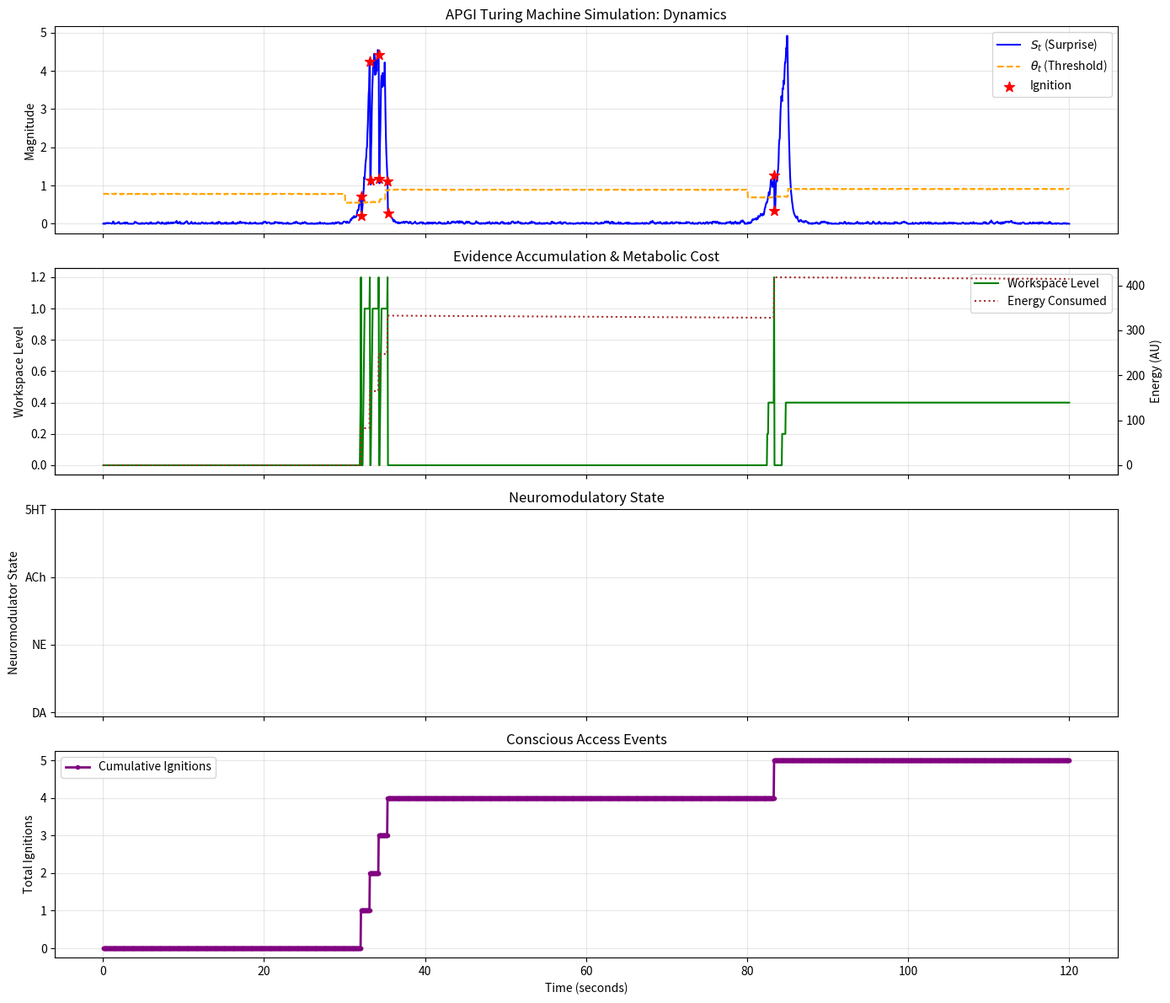
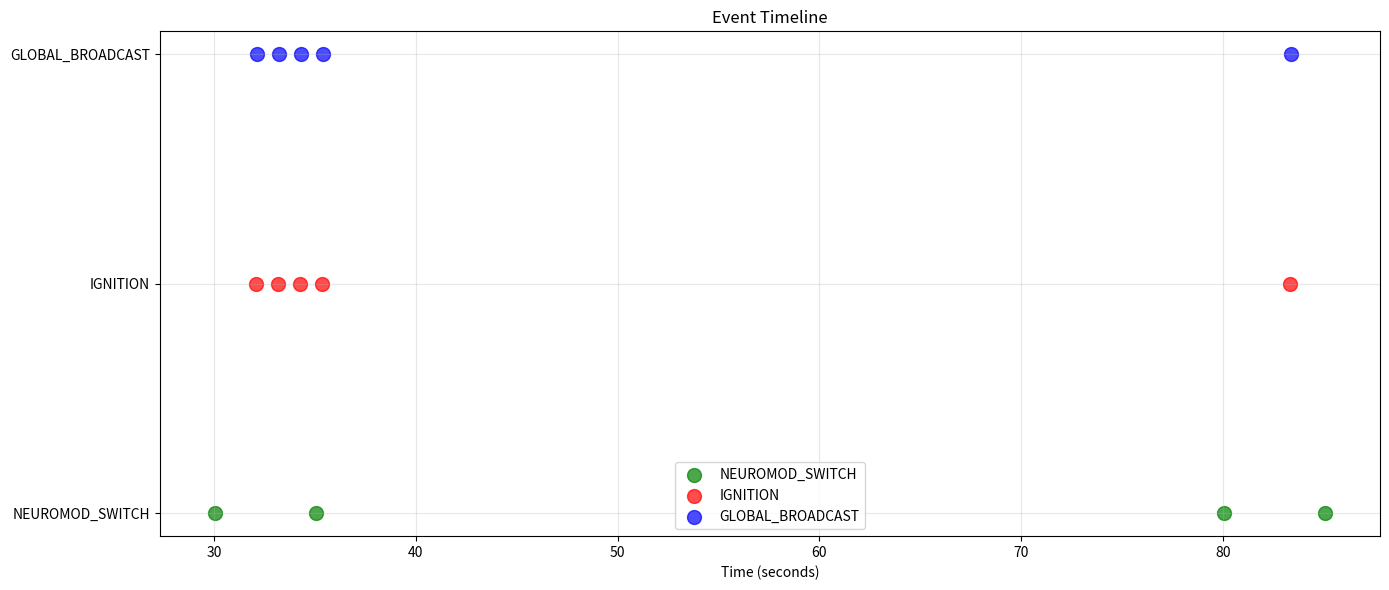
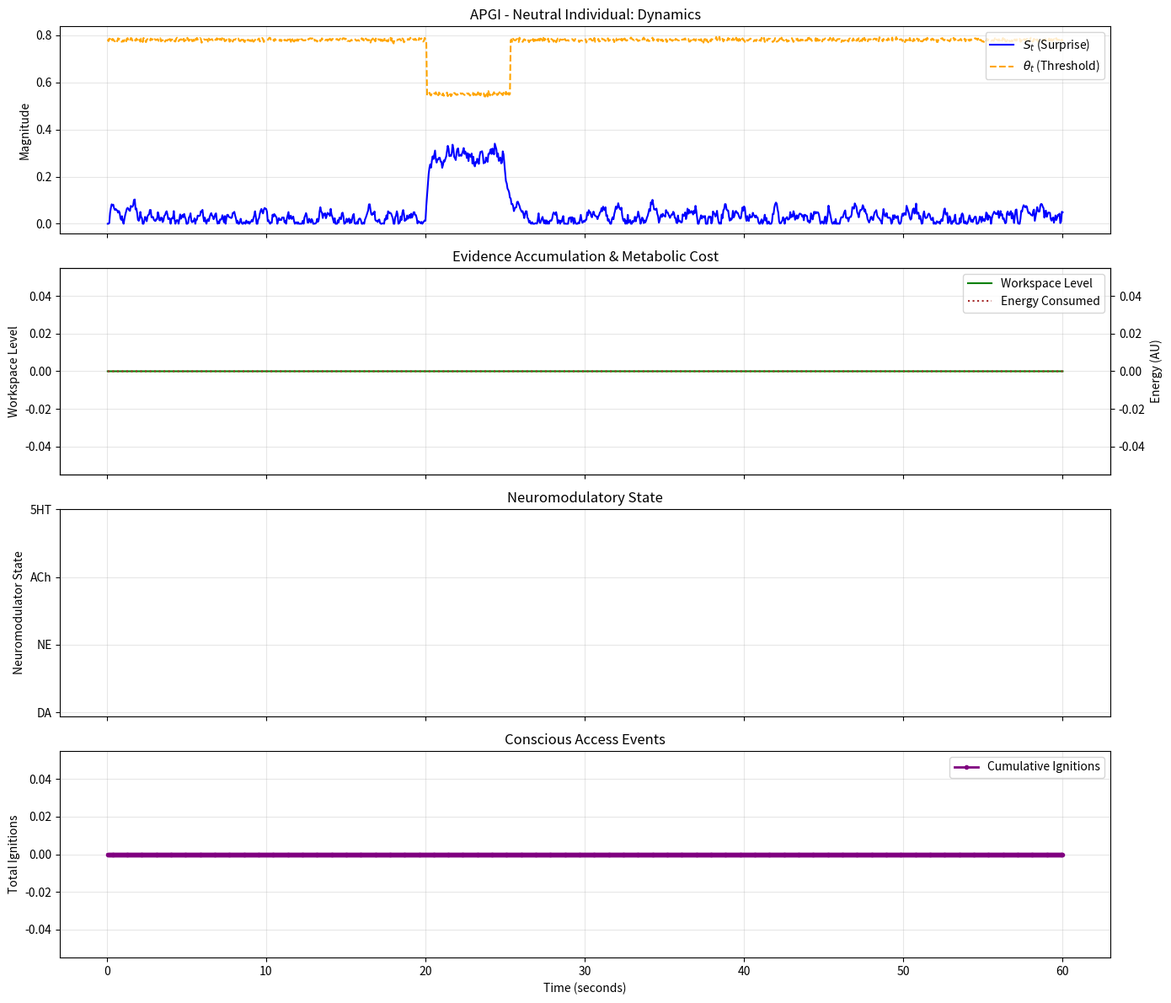
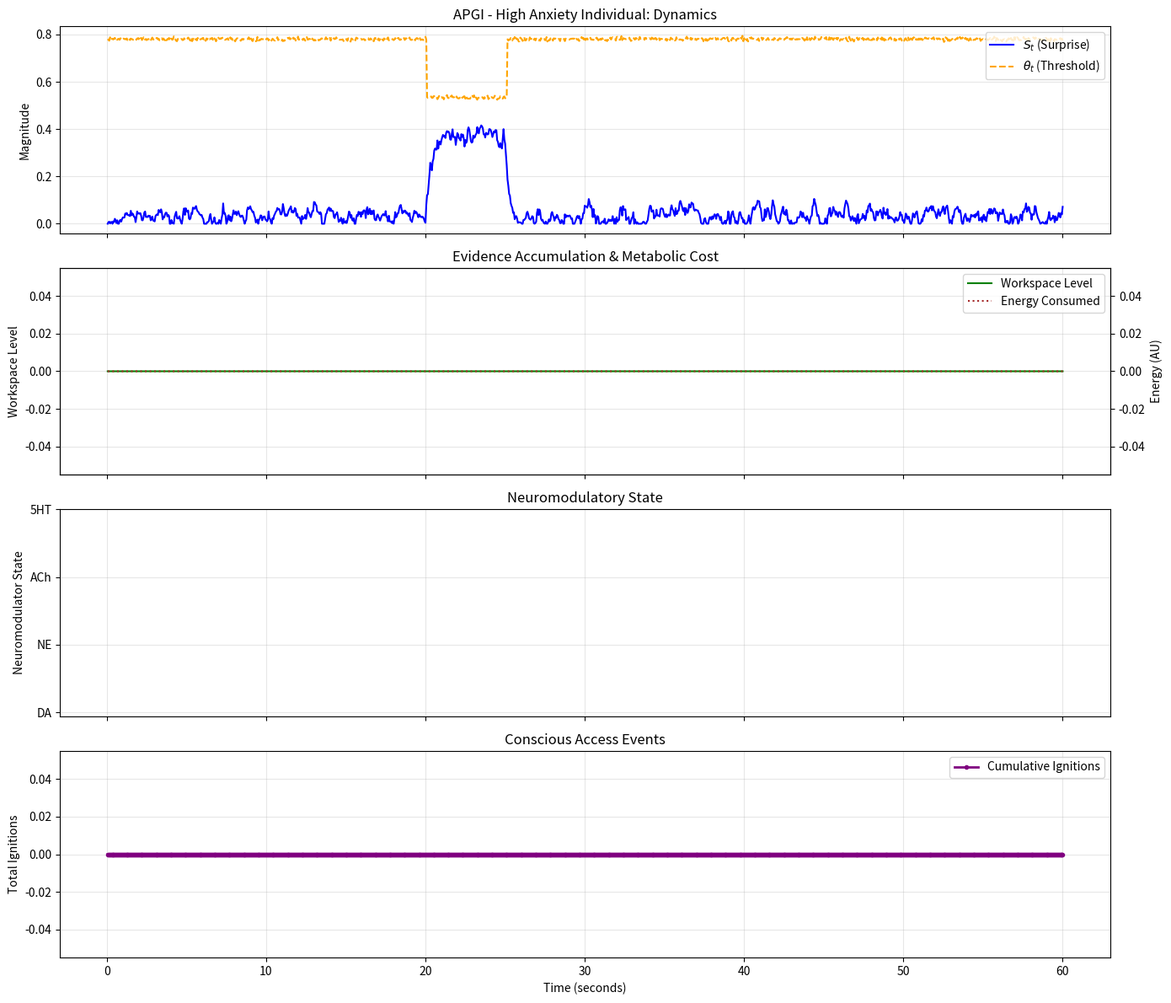

These charts were generated, in order, by the following Python code:
"""
=============================================================================
APGI TURING MACHINE - Complete Implementation
=============================================================================

Implements Allostatic Precision-Gated Ignition as a discrete-state chemical 
computation system with continuous dynamics.

Core equation: S_t = Π_e·|ε_e| + β·Π_i·|ε_i| → Ignition if S_t > θ_t
with θ_t dynamically regulated by neuromodulators and metabolic cost

Integrates:
- Tape-based Turing Machine architecture
- APGI precision-weighted multimodal integration
- Continuous surprise dynamics (SDE)
- Neuromodulatory state transitions
- Metabolic cost regulation
- Global workspace broadcast theory

Author: Based on APGI computational psychiatry framework
Date: December 2024
=============================================================================
"""

import numpy as np
from typing import Dict, List, Tuple, Optional, Any
from dataclasses import dataclass, field
from enum import Enum, auto
import matplotlib.pyplot as plt
from collections import deque
import warnings


# =============================================================================
# ENUMERATIONS - Discrete State Space
# =============================================================================

class PowerState(Enum):
    """System power state"""
    POWERED = 'P'
    DEPOWERED = 'X'


class IgnitionState(Enum):
    """Core computational state"""
    SUBTHRESHOLD = 'SUBTHRESHOLD'
    IGNITED = 'IGNITED'
    INACTIVE = 'INACTIVE'
    REFRACTORY = 'REFRACTORY'


class WorkspaceLevel(Enum):
    """Evidence accumulation levels (0-100% of threshold)"""
    W0 = 0.0  # Empty
    W1 = 0.2  # 20%
    W2 = 0.4  # 40%
    W3 = 0.6  # 60%
    W4 = 0.8  # 80%
    W5 = 1.0  # 100% - ready for ignition
    IGNITING = 1.2  # Actively igniting


class MetabolicState(Enum):
    """Energy availability"""
    METAB0 = 'LOW'      # Sufficient energy
    METAB1 = 'MEDIUM'   # Moderate depletion
    METAB2 = 'CRITICAL' # Emergency state


class SurpriseLevel(Enum):
    """Discrete surprise magnitude"""
    LOW = 'LOW'
    MEDIUM = 'MEDIUM'
    HIGH = 'HIGH'


class PrecisionState(Enum):
    """Signal reliability state"""
    HIGH = 'HIGH'
    MEDIUM = 'MEDIUM'
    LOW = 'LOW'


class Neuromodulator(Enum):
    """Neuromodulatory systems"""
    DA = 'DOPAMINE'      # Reward, motivation
    NE = 'NOREPINEPHRINE' # Threat, arousal
    AC = 'ACETYLCHOLINE'  # Attention, learning
    SEROTONIN = '5HT'     # Homeostasis, mood


class SignalModality(Enum):
    """Sensory modality types"""
    # Exteroceptive
    VISUAL = 'VISUAL'
    AUDITORY = 'AUDITORY'
    TACTILE = 'TACTILE'
    # Interoceptive
    HEARTBEAT = 'HEARTBEAT'
    RESPIRATION = 'RESPIRATION'
    PAIN = 'PAIN'
    HUNGER = 'HUNGER'
    # Internal
    NONE = 'NONE'


class TaskContext(Enum):
    """Task-related context states"""
    THREAT = 'THREAT'
    REWARD = 'REWARD'
    ATTENTION = 'ATTENTION'
    REST = 'REST'
    SOCIAL = 'SOCIAL'


class ReportabilityState(Enum):
    """Conscious access state"""
    REPORTABLE = 'REPORTABLE'
    WORKSPACE_BROADCAST = 'WORKSPACE_BROADCAST'
    CONSCIOUS_REPORT = 'CONSCIOUS_REPORT'
    REFRACTORY = 'REFRACTORY'


# =============================================================================
# DATA STRUCTURES
# =============================================================================

@dataclass
class APGIParameters:
    """APGI computational parameters"""
    # Precision weights
    Pi_e: float = 0.92        # Exteroceptive precision
    Pi_i: float = 0.85        # Interoceptive precision
    beta: float = 1.2         # Somatic bias
    
    # Threshold dynamics
    theta_base: float = 0.75  # Baseline threshold
    theta_adapt: float = 0.2  # Adaptation rate
    theta_current: float = 0.75  # Current dynamic threshold
    
    # Neuromodulatory gains (effect on threshold)
    kappa_DA: float = -0.1    # Dopamine lowers threshold
    kappa_NE: float = -0.15   # NE lowers more (vigilance)
    kappa_AC: float = -0.12   # ACh lowers (attention)
    kappa_5HT: float = 0.08   # Serotonin raises (homeostasis)
    
    # Metabolic parameters
    metabolic_suppression: float = 0.15  # Energy cost factor
    metabolic_recovery_rate: float = 0.1  # Recovery speed
    
    # Continuous dynamics parameters
    tau_S: float = 0.5        # Surprise timescale (s)
    tau_theta: float = 30.0   # Threshold timescale (s)
    alpha_sigmoid: float = 10.0  # Ignition sigmoid sharpness
    rho_reset: float = 0.7    # Post-ignition reset fraction
    
    # Noise strengths
    sigma_S: float = 0.05     # Surprise noise
    sigma_theta: float = 0.02 # Threshold noise
    
    # Individual differences (new)
    anxiety_level: float = 0.5      # [0,1] affects beta and kappa_NE
    alexithymia_level: float = 0.5  # [0,1] affects beta


@dataclass
class TapeState:
    """Complete Turing Machine tape state"""
    power: PowerState = PowerState.POWERED
    ignition: IgnitionState = IgnitionState.SUBTHRESHOLD
    workspace: WorkspaceLevel = WorkspaceLevel.W0
    metabolic: MetabolicState = MetabolicState.METAB0
    surprise: SurpriseLevel = SurpriseLevel.LOW
    precision: PrecisionState = PrecisionState.MEDIUM
    neuromod: Neuromodulator = Neuromodulator.SEROTONIN
    signal: SignalModality = SignalModality.NONE
    context: TaskContext = TaskContext.REST
    reportability: ReportabilityState = ReportabilityState.REPORTABLE
    
    # Continuous state variables (from dynamical system)
    S_continuous: float = 0.0     # Accumulated surprise (continuous)
    theta_continuous: float = 0.75  # Dynamic threshold (continuous)
    
    # Learning and history
    somatic_marker: float = 0.0   # Learned valence
    prediction_accuracy: str = 'NEUTRAL'  # NOVEL, ACCURATE, INACCURATE
    
    # Energy tracking
    energy_consumed: float = 0.0
    total_ignitions: int = 0
    
    # Timing
    time: float = 0.0
    last_ignition_time: float = -np.inf


@dataclass
class APGIEvent:
    """Record of significant events"""
    time: float
    event_type: str  # 'IGNITION', 'THRESHOLD_CROSS', 'NEUROMOD_SWITCH', etc.
    state_snapshot: Dict[str, Any]
    energy_cost: float = 0.0


# =============================================================================
# CORE TURING MACHINE CLASS
# =============================================================================

class APGITuringMachine:
    """
    Complete APGI Turing Machine implementation
    
    Combines discrete state transitions with continuous dynamics
    """
    
    def __init__(self, params: Optional[APGIParameters] = None):
        """Initialize with parameters"""
        self.params = params if params is not None else APGIParameters()
        self.state = TapeState()
        self.history: List[TapeState] = []
        self.events: List[APGIEvent] = []
        
        # Initialize individual-difference parameters
        self._update_individual_parameters()
        
        # Running statistics for precision estimation
        self.extero_buffer = deque(maxlen=2500)  # ~10s at 250Hz
        self.intero_buffer = deque(maxlen=2500)
        
    def _update_individual_parameters(self):
        """Update parameters based on individual differences"""
        # Anxiety increases somatic bias and NE sensitivity
        anxiety_factor = (self.params.anxiety_level - 0.5) * 0.4
        self.params.beta += anxiety_factor
        self.params.kappa_NE -= anxiety_factor * 0.1
        
        # Alexithymia decreases somatic bias
        alexi_factor = (self.params.alexithymia_level - 0.5) * 0.4
        self.params.beta -= alexi_factor
        
        # Enforce bounds
        self.params.beta = np.clip(self.params.beta, 0.3, 2.0)
        self.params.kappa_NE = np.clip(self.params.kappa_NE, -0.3, 0.0)
    
    # =========================================================================
    # CLASSIFICATION HELPERS
    # =========================================================================
    
    @staticmethod
    def is_interoceptive(signal: SignalModality) -> bool:
        """Check if signal is interoceptive"""
        return signal in [SignalModality.HEARTBEAT, SignalModality.RESPIRATION, 
                         SignalModality.PAIN, SignalModality.HUNGER]
    
    @staticmethod
    def is_exteroceptive(signal: SignalModality) -> bool:
        """Check if signal is exteroceptive"""
        return signal in [SignalModality.VISUAL, SignalModality.AUDITORY, 
                         SignalModality.TACTILE]
    
    # =========================================================================
    # DYNAMIC THRESHOLD COMPUTATION
    # =========================================================================
    
    def compute_dynamic_threshold(self) -> float:
        """
        Compute current threshold based on neuromodulators and metabolism
        
        θ_t = θ_base + Σ(κ_i · [neuromod_i]) + metabolic_effect
        """
        # Neuromodulatory contribution
        neuromod_effect = {
            Neuromodulator.DA: self.params.kappa_DA,
            Neuromodulator.NE: self.params.kappa_NE,
            Neuromodulator.AC: self.params.kappa_AC,
            Neuromodulator.SEROTONIN: self.params.kappa_5HT
        }.get(self.state.neuromod, 0.0)
        
        # Metabolic contribution (emergency threshold raise)
        metabolic_effect = {
            MetabolicState.METAB0: -0.05,  # Slight lowering when energy high
            MetabolicState.METAB1: 0.0,     # Neutral
            MetabolicState.METAB2: 0.15     # Emergency raise
        }.get(self.state.metabolic, 0.0)
        
        threshold = self.params.theta_base + neuromod_effect + metabolic_effect
        return np.clip(threshold, 0.1, 0.95)
    
    # =========================================================================
    # PRECISION-WEIGHTED PREDICTION ERROR
    # =========================================================================
    
    def compute_weighted_prediction_error(self, 
                                         signal: SignalModality,
                                         raw_error: float) -> float:
        """
        Compute precision-weighted prediction error
        
        PE_weighted = Π · |ε| · β^(is_intero)
        """
        if self.is_interoceptive(signal):
            # Interoceptive: apply somatic bias
            precision = self.params.Pi_i
            weighted_pe = precision * np.abs(raw_error) * self.params.beta
        elif self.is_exteroceptive(signal):
            # Exteroceptive: standard weighting
            precision = self.params.Pi_e
            weighted_pe = precision * np.abs(raw_error)
        else:
            weighted_pe = np.abs(raw_error)
        
        return weighted_pe
    
    def estimate_precision_from_buffer(self, is_intero: bool) -> float:
        """
        Estimate precision as inverse variance of recent errors
        
        Π = 1 / (σ² + ε)
        """
        buffer = self.intero_buffer if is_intero else self.extero_buffer
        
        if len(buffer) < 10:
            return self.params.Pi_i if is_intero else self.params.Pi_e
        
        variance = np.var(list(buffer)) + 1e-8
        precision = 1.0 / variance
        
        # Clip to physiological bounds
        return np.clip(precision, 0.1, 10.0)
    
    # =========================================================================
    # DISCRETE STATE TRANSITIONS
    # =========================================================================
    
    def transition_surprise_accumulation(self, 
                                        signal: SignalModality,
                                        raw_prediction_error: float,
                                        dt: float = 0.05) -> None:
        """
        SUBTHRESHOLD → Accumulate surprise → Check for ignition
        
        Core APGI computation happens here
        """
        if self.state.ignition != IgnitionState.SUBTHRESHOLD:
            return
        
        # 1. Compute precision-weighted prediction error
        weighted_pe = self.compute_weighted_prediction_error(signal, raw_prediction_error)
        
        # 2. Update running buffers for precision estimation
        if self.is_interoceptive(signal):
            self.intero_buffer.append(raw_prediction_error)
        elif self.is_exteroceptive(signal):
            self.extero_buffer.append(raw_prediction_error)
        
        # 3. Update continuous surprise via Euler integration
        # dS = (-S/τ_S + weighted_PE) dt + σ_S dW
        noise = np.random.normal(0, 1) * np.sqrt(dt) * self.params.sigma_S
        dS = ((-self.state.S_continuous / self.params.tau_S) + weighted_pe) * dt + noise
        self.state.S_continuous = max(0, self.state.S_continuous + dS)
        
        # 4. Convert continuous surprise to discrete level
        if self.state.S_continuous > 0.6:
            self.state.surprise = SurpriseLevel.HIGH
        elif self.state.S_continuous > 0.3:
            self.state.surprise = SurpriseLevel.MEDIUM
        else:
            self.state.surprise = SurpriseLevel.LOW
        
        # 5. Update workspace accumulation (probabilistic)
        if self.state.surprise == SurpriseLevel.HIGH:
            if np.random.random() < self.params.Pi_e:  # Reliability-gated
                self._advance_workspace()
        
        # 6. Check for ignition threshold crossing
        current_threshold = self.compute_dynamic_threshold()
        self.state.theta_continuous = current_threshold
        
        workspace_level = self.state.workspace.value
        
        if (self.state.S_continuous >= current_threshold and
            workspace_level >= 0.6 and  # Sufficient evidence
            self.state.surprise == SurpriseLevel.HIGH and
            self.state.reportability == ReportabilityState.REPORTABLE):
            
            # IGNITION TRIGGER
            self._trigger_ignition(dt)
    
    def _advance_workspace(self) -> None:
        """Advance workspace evidence level"""
        level_sequence = [
            WorkspaceLevel.W0, WorkspaceLevel.W1, WorkspaceLevel.W2,
            WorkspaceLevel.W3, WorkspaceLevel.W4, WorkspaceLevel.W5
        ]
        
        try:
            current_idx = level_sequence.index(self.state.workspace)
            if current_idx < len(level_sequence) - 1:
                self.state.workspace = level_sequence[current_idx + 1]
        except ValueError:
            pass  # Already at max or in special state
    
    def _trigger_ignition(self, dt: float) -> None:
        """
        Execute ignition transition
        
        SUBTHRESHOLD → IGNITED
        - Update metabolic cost
        - Set workspace to broadcasting
        - Record event
        - Apply post-ignition reset
        """
        # State transition
        self.state.ignition = IgnitionState.IGNITED
        self.state.workspace = WorkspaceLevel.IGNITING
        self.state.reportability = ReportabilityState.WORKSPACE_BROADCAST
        
        # Metabolic cost
        energy_cost = self._compute_ignition_energy_cost()
        self.state.energy_consumed += energy_cost
        self._update_metabolic_state()
        
        # Adaptive threshold increase (hebbian learning of ignition cost)
        metabolic_factor = {
            MetabolicState.METAB2: -0.1,  # Lower threshold when depleted (desperation)
            MetabolicState.METAB1: 0.1,   # Raise when moderate
            MetabolicState.METAB0: 0.05   # Slight raise when abundant
        }.get(self.state.metabolic, 0.0)
        
        self.params.theta_base = np.clip(
            self.params.theta_base + self.params.theta_adapt * metabolic_factor,
            0.4, 0.95
        )
        
        # Record event
        self.state.total_ignitions += 1
        self.state.last_ignition_time = self.state.time
        
        event = APGIEvent(
            time=self.state.time,
            event_type='IGNITION',
            state_snapshot={
                'S': self.state.S_continuous,
                'theta': self.state.theta_continuous,
                'workspace': self.state.workspace.name,
                'neuromod': self.state.neuromod.name,
                'surprise': self.state.surprise.name
            },
            energy_cost=energy_cost
        )
        self.events.append(event)
    
    def _compute_ignition_energy_cost(self) -> float:
        """
        Compute energy cost of ignition event
        
        Cost scales with:
        - Workspace broadcasting extent
        - Current metabolic state
        - Neuromodulatory drive
        """
        base_cost = 75.0
        
        # Metabolic state multiplier
        metabolic_mult = {
            MetabolicState.METAB0: 1.0,
            MetabolicState.METAB1: 1.2,
            MetabolicState.METAB2: 1.5
        }.get(self.state.metabolic, 1.0)
        
        # Neuromodulator efficiency
        neuromod_mult = {
            Neuromodulator.DA: 0.9,      # Dopamine improves efficiency
            Neuromodulator.NE: 1.1,      # NE increases cost (stress)
            Neuromodulator.AC: 1.0,      # ACh neutral
            Neuromodulator.SEROTONIN: 0.95  # 5HT slightly efficient
        }.get(self.state.neuromod, 1.0)
        
        return base_cost * metabolic_mult * neuromod_mult
    
    def _update_metabolic_state(self) -> None:
        """Update metabolic state based on energy consumption"""
        if self.state.energy_consumed > 500:
            self.state.metabolic = MetabolicState.METAB2
        elif self.state.energy_consumed > 200:
            self.state.metabolic = MetabolicState.METAB1
        else:
            self.state.metabolic = MetabolicState.METAB0
    
    def transition_global_broadcast(self, dt: float) -> None:
        """
        IGNITED → Global workspace broadcast → Report
        
        Implements conscious access via global neuronal workspace
        """
        if self.state.ignition != IgnitionState.IGNITED:
            return
        
        if self.state.workspace == WorkspaceLevel.IGNITING:
            # Broadcast in progress
            self.state.reportability = ReportabilityState.CONSCIOUS_REPORT
            
            # Learn somatic marker based on outcome
            self.state.somatic_marker = self._compute_somatic_marker()
            
            # Reset workspace after broadcast
            self.state.workspace = WorkspaceLevel.W0
            
            # Apply post-ignition reset to surprise
            self.state.S_continuous *= (1.0 - self.params.rho_reset)
            
            event = APGIEvent(
                time=self.state.time,
                event_type='GLOBAL_BROADCAST',
                state_snapshot={'somatic_marker': self.state.somatic_marker},
                energy_cost=25.0  # Broadcasting cost
            )
            self.events.append(event)
            
        else:
            # Decay back to subthreshold
            self.state.ignition = IgnitionState.SUBTHRESHOLD
            self.state.reportability = ReportabilityState.REFRACTORY
            
            # Metabolic recovery begins
            if self.state.metabolic == MetabolicState.METAB2:
                self.state.metabolic = MetabolicState.METAB1
    
    def _compute_somatic_marker(self) -> float:
        """
        Learn somatic marker value based on outcome
        
        Implements Damasio's somatic marker hypothesis
        """
        # Outcome valence (simplified - would come from reward/punishment in real system)
        valence_probs = [(0.6, 1.0), (0.3, 0.0), (0.1, -1.0)]  # Positive, Neutral, Negative
        valence = np.random.choice([v for _, v in valence_probs],
                                  p=[p for p, _ in valence_probs])
        
        # Update with learning rate
        learning_rate = 0.3
        new_marker = (1 - learning_rate) * self.state.somatic_marker + learning_rate * valence
        
        return np.clip(new_marker, -2.0, 2.0)
    
    # =========================================================================
    # PRECISION DYNAMICS
    # =========================================================================
    
    def transition_precision_modulation(self, dt: float) -> None:
        """
        Update precision state based on prediction accuracy
        
        High prediction errors → Increase precision (signal is informative)
        High accuracy → Decrease precision (signal is redundant)
        """
        if self.state.prediction_accuracy == 'NOVEL':
            # Novel stimuli increase precision
            if np.random.random() < 0.8:
                self.state.precision = PrecisionState.HIGH
                # Update continuous precision
                if self.is_interoceptive(self.state.signal):
                    self.params.Pi_i = min(10.0, self.params.Pi_i * 1.1)
                else:
                    self.params.Pi_e = min(10.0, self.params.Pi_e * 1.1)
        
        elif self.state.prediction_accuracy == 'ACCURATE':
            # Accurate predictions reduce precision (precision decay)
            self.state.precision = PrecisionState.LOW
            if self.is_interoceptive(self.state.signal):
                self.params.Pi_i = max(0.1, self.params.Pi_i * 0.95)
            else:
                self.params.Pi_e = max(0.1, self.params.Pi_e * 0.95)
        
        elif self.state.prediction_accuracy == 'INACCURATE':
            # Inaccurate predictions increase precision
            self.state.precision = PrecisionState.MEDIUM
            if self.is_interoceptive(self.state.signal):
                self.params.Pi_i = min(10.0, self.params.Pi_i * 1.05)
            else:
                self.params.Pi_e = min(10.0, self.params.Pi_e * 1.05)
    
    # =========================================================================
    # NEUROMODULATORY TRANSITIONS
    # =========================================================================
    
    def transition_neuromodulator(self, dt: float) -> None:
        """
        Context-dependent neuromodulator transitions
        
        Maps task contexts to appropriate neuromodulatory states
        """
        context = self.state.context
        current_neuromod = self.state.neuromod
        
        # Initialize with current neuromodulator
        new_neuromod = current_neuromod
        
        # Transition probabilities based on context
        if context == TaskContext.THREAT:
            if np.random.random() < 0.85:
                new_neuromod = Neuromodulator.NE
        
        elif context == TaskContext.REWARD:
            if np.random.random() < 0.7:
                new_neuromod = Neuromodulator.DA
        
        elif context == TaskContext.ATTENTION:
            if np.random.random() < 0.6:
                new_neuromod = Neuromodulator.AC
        
        elif context == TaskContext.REST:
            if np.random.random() < 0.5:
                new_neuromod = Neuromodulator.SEROTONIN
        
        if new_neuromod != current_neuromod:
            self.state.neuromod = new_neuromod
            
            event = APGIEvent(
                time=self.state.time,
                event_type='NEUROMOD_SWITCH',
                state_snapshot={
                    'from': current_neuromod.name,
                    'to': new_neuromod.name,
                    'context': context.name
                },
                energy_cost=5.0
            )
            self.events.append(event)
    
    # =========================================================================
    # METABOLIC REGULATION
    # =========================================================================
    
    def transition_metabolic_recovery(self, dt: float) -> None:
        """
        Metabolic recovery and emergency regulation
        """
        # Critical energy state
        if self.state.metabolic == MetabolicState.METAB2:
            # Emergency threshold increase
            self.params.theta_base = min(0.95, self.params.theta_base + 0.15)
            
            # Force workspace reset
            self.state.workspace = WorkspaceLevel.W0
            
            # Switch to homeostatic neuromodulation
            if np.random.random() < 0.7:
                self.state.neuromod = Neuromodulator.SEROTONIN
        
        # Passive recovery
        recovery_rate = self.params.metabolic_recovery_rate * dt
        self.state.energy_consumed = max(0, self.state.energy_consumed - recovery_rate)
        
        # Update metabolic state based on recovered energy
        self._update_metabolic_state()
    
    # =========================================================================
    # CONTINUOUS DYNAMICS INTEGRATION
    # =========================================================================
    
    def integrate_continuous_dynamics(self, dt: float) -> None:
        """
        Euler-Maruyama integration of continuous variables
        
        Integrates SDE for surprise and threshold dynamics
        """
        # Compute current inputs (from discrete state)
        Pi_e = self.params.Pi_e
        Pi_i = self.params.Pi_i
        beta = self.params.beta
        
        # Stochastic noise terms
        xi_S = np.random.normal(0, 1) * np.sqrt(dt)
        xi_theta = np.random.normal(0, 1) * np.sqrt(dt)
        
        # Surprise dynamics: dS = (-S/τ_S) dt + σ dW
        # (Input drive added in transition_surprise_accumulation)
        dS = (-self.state.S_continuous / self.params.tau_S) * dt
        dS += self.params.sigma_S * xi_S
        self.state.S_continuous = max(0, self.state.S_continuous + dS)
        
        # Threshold dynamics: dθ = ((θ_0 - θ)/τ_θ) dt + σ dW
        current_theta_target = self.compute_dynamic_threshold()
        dTheta = ((current_theta_target - self.state.theta_continuous) / 
                  self.params.tau_theta) * dt
        dTheta += self.params.sigma_theta * xi_theta
        self.state.theta_continuous = max(0.1, self.state.theta_continuous + dTheta)
    
    # =========================================================================
    # MAIN STEP FUNCTION
    # =========================================================================
    
    def step(self, dt: float, inputs: Dict[str, Any]) -> Dict[str, Any]:
        """
        Execute one Turing Machine step
        
        Args:
            dt: Time step (seconds)
            inputs: Dictionary containing:
                - signal: SignalModality
                - prediction_error: float
                - context: TaskContext (optional)
                - accuracy: str (optional) - 'NOVEL', 'ACCURATE', 'INACCURATE'
        
        Returns:
            Current state summary
        """
        # Update time
        self.state.time += dt
        
        # Update inputs
        self.state.signal = inputs.get('signal', SignalModality.NONE)
        raw_pe = inputs.get('prediction_error', 0.0)
        self.state.context = inputs.get('context', self.state.context)
        self.state.prediction_accuracy = inputs.get('accuracy', 'NEUTRAL')
        
        # Check power state
        if self.state.power != PowerState.POWERED:
            return self._get_state_summary()
        
        # Execute state-dependent transitions
        if self.state.ignition == IgnitionState.SUBTHRESHOLD:
            self.transition_surprise_accumulation(self.state.signal, raw_pe, dt)
        
        elif self.state.ignition == IgnitionState.IGNITED:
            self.transition_global_broadcast(dt)
        
        # Parallel transitions (always active)
        self.transition_precision_modulation(dt)
        self.transition_neuromodulator(dt)
        self.transition_metabolic_recovery(dt)
        self.integrate_continuous_dynamics(dt)
        
        # Refractory period handling
        if self.state.reportability == ReportabilityState.REFRACTORY:
            if self.state.time - self.state.last_ignition_time > 1.0:  # 1s refractory
                self.state.reportability = ReportabilityState.REPORTABLE
        
        # Store history
        self.history.append(self._copy_state())
        
        return self._get_state_summary()
    
    def _copy_state(self) -> TapeState:
        """Create deep copy of current state"""
        from copy import deepcopy
        return deepcopy(self.state)
    
    def _get_state_summary(self) -> Dict[str, Any]:
        """Extract current state summary"""
        return {
            'time': self.state.time,
            'ignition': self.state.ignition.name,
            'S': self.state.S_continuous,
            'theta': self.state.theta_continuous,
            'workspace': self.state.workspace.name,
            'surprise': self.state.surprise.name,
            'precision': self.state.precision.name,
            'neuromod': self.state.neuromod.name,
            'metabolic': self.state.metabolic.name,
            'reportability': self.state.reportability.name,
            'energy': self.state.energy_consumed,
            'ignitions': self.state.total_ignitions,
            'prob_ignition': self._compute_ignition_probability()
        }
    
    def _compute_ignition_probability(self) -> float:
        """
        Compute instantaneous ignition probability
        
        P(ignite) = σ(α · (S - θ))
        """
        signal = self.state.S_continuous - self.state.theta_continuous
        prob = 1.0 / (1.0 + np.exp(-self.params.alpha_sigmoid * signal))
        return prob
    
    # =========================================================================
    # UTILITY METHODS
    # =========================================================================
    
    def reset(self) -> None:
        """Reset to initial state"""
        self.state = TapeState()
        self.history.clear()
        self.events.clear()
        self.extero_buffer.clear()
        self.intero_buffer.clear()
    
    def get_history_dataframe(self):
        """Convert history to pandas DataFrame"""
        import pandas as pd
        
        records = []
        for state in self.history:
            records.append({
                'time': state.time,
                'ignition': state.ignition.name,
                'S': state.S_continuous,
                'theta': state.theta_continuous,
                'workspace': state.workspace.value,
                'surprise': state.surprise.name,
                'precision': state.precision.name,
                'neuromod': state.neuromod.name,
                'metabolic': state.metabolic.name,
                'energy': state.energy_consumed,
                'ignitions': state.total_ignitions
            })
        
        return pd.DataFrame(records)


# =============================================================================
# VISUALIZATION
# =============================================================================

class APGIVisualizer:
    """Visualization tools for APGI Turing Machine"""
    
    @staticmethod
    def plot_simulation(machine: APGITuringMachine, 
                       title: str = "APGI Turing Machine Simulation"):
        """
        Create comprehensive visualization of simulation
        """
        df = machine.get_history_dataframe()
        
        fig, axes = plt.subplots(4, 1, figsize=(14, 12), sharex=True)
        
        # Plot 1: Surprise and Threshold
        ax0 = axes[0]
        ax0.plot(df['time'], df['S'], label='$S_t$ (Surprise)', 
                color='blue', linewidth=1.5)
        ax0.plot(df['time'], df['theta'], label=r'$\theta_t$ (Threshold)', 
                color='orange', linestyle='--', linewidth=1.5)
        
        # Mark ignitions
        ignited = df[df['ignition'] == 'IGNITED']
        if len(ignited) > 0:
            ax0.scatter(ignited['time'], ignited['S'], 
                       color='red', s=80, zorder=5, marker='*',
                       label='Ignition')
        
        ax0.set_ylabel('Magnitude')
        ax0.set_title(f'{title}: Dynamics')
        ax0.legend(loc='upper right')
        ax0.grid(True, alpha=0.3)
        
        # Plot 2: Workspace and Energy
        ax1 = axes[1]
        ax1_twin = ax1.twinx()
        
        ln1 = ax1.plot(df['time'], df['workspace'], 
                      label='Workspace Level', color='green', linewidth=1.5)
        ln2 = ax1_twin.plot(df['time'], df['energy'], 
                           label='Energy Consumed', color='brown', 
                           linestyle=':', linewidth=1.5)
        
        ax1.set_ylabel('Workspace Level')
        ax1_twin.set_ylabel('Energy (AU)')
        
        lns = ln1 + ln2
        labs = [l.get_label() for l in lns]
        ax1.legend(lns, labs, loc='upper right')
        ax1.grid(True, alpha=0.3)
        ax1.set_title('Evidence Accumulation & Metabolic Cost')
        
        # Plot 3: Discrete States
        ax2 = axes[2]
        
        # Convert categorical variables to numeric for plotting
        neuromod_map = {'DOPAMINE': 0, 'NOREPINEPHRINE': 1, 
                       'ACETYLCHOLINE': 2, '5HT': 3}
        df['neuromod_numeric'] = df['neuromod'].map(neuromod_map)
        
        ax2.step(df['time'], df['neuromod_numeric'], 
                where='post', label='Neuromodulator', linewidth=1.5)
        ax2.set_ylabel('Neuromodulator State')
        ax2.set_yticks([0, 1, 2, 3])
        ax2.set_yticklabels(['DA', 'NE', 'ACh', '5HT'])
        ax2.grid(True, alpha=0.3)
        ax2.set_title('Neuromodulatory State')
        
        # Plot 4: Ignition Events
        ax3 = axes[3]
        
        # Cumulative ignitions
        ax3.plot(df['time'], df['ignitions'], 
                label='Cumulative Ignitions', color='purple', 
                linewidth=2, marker='o', markersize=3)
        
        ax3.set_xlabel('Time (seconds)')
        ax3.set_ylabel('Total Ignitions')
        ax3.set_title('Conscious Access Events')
        ax3.grid(True, alpha=0.3)
        ax3.legend()
        
        plt.tight_layout()
        return fig
    
    @staticmethod
    def plot_event_timeline(machine: APGITuringMachine):
        """Plot timeline of significant events"""
        if not machine.events:
            print("No events to plot")
            return
        
        fig, ax = plt.subplots(figsize=(14, 6))
        
        event_types = {}
        for event in machine.events:
            if event.event_type not in event_types:
                event_types[event.event_type] = []
            event_types[event.event_type].append(event.time)
        
        colors = {'IGNITION': 'red', 'GLOBAL_BROADCAST': 'blue', 
                 'NEUROMOD_SWITCH': 'green'}
        
        for i, (event_type, times) in enumerate(event_types.items()):
            ax.scatter(times, [i] * len(times), 
                      color=colors.get(event_type, 'gray'),
                      s=100, label=event_type, alpha=0.7)
        
        ax.set_yticks(range(len(event_types)))
        ax.set_yticklabels(list(event_types.keys()))
        ax.set_xlabel('Time (seconds)')
        ax.set_title('Event Timeline')
        ax.legend()
        ax.grid(True, alpha=0.3)
        
        plt.tight_layout()
        return fig


# =============================================================================
# SIMULATION SCENARIOS
# =============================================================================

def run_baseline_simulation(duration: float = 120.0, dt: float = 0.05):
    """
    Run baseline simulation with standard parameters
    """
    print("=" * 70)
    print("APGI TURING MACHINE - Baseline Simulation")
    print("=" * 70)
    
    # Initialize machine
    params = APGIParameters()
    machine = APGITuringMachine(params)
    
    steps = int(duration / dt)
    time = np.linspace(0, duration, steps)
    
    print(f"Duration: {duration}s | Time step: {dt}s | Steps: {steps}")
    print(f"Parameters: Π_e={params.Pi_e:.2f}, Π_i={params.Pi_i:.2f}, β={params.beta:.2f}")
    print()
    
    # Generate synthetic input sequence
    print("Generating input sequence...")
    
    # Background noise
    eps_e = np.random.normal(0, 0.1, steps)
    eps_i = np.random.normal(0, 0.1, steps)
    
    # Event 1: External surprise burst (t=30s)
    event1_start = int(30.0 / dt)
    event1_end = int(35.0 / dt)
    eps_e[event1_start:event1_end] += np.random.normal(2.0, 0.5, event1_end - event1_start)
    
    # Event 2: Internal somatic burst (t=80s)
    event2_start = int(80.0 / dt)
    event2_end = int(85.0 / dt)
    eps_i[event2_start:event2_end] += np.random.normal(1.5, 0.5, event2_end - event2_start)
    
    # Context transitions
    contexts = [TaskContext.REST] * steps
    contexts[event1_start:event1_end] = [TaskContext.THREAT] * (event1_end - event1_start)
    contexts[event2_start:event2_end] = [TaskContext.ATTENTION] * (event2_end - event2_start)
    
    # Signal modalities
    signals = [SignalModality.VISUAL if t < steps // 2 else SignalModality.HEARTBEAT 
              for t in range(steps)]
    
    # Run simulation
    print("Running simulation...")
    
    for t_idx in range(steps):
        # Determine prediction error based on modality
        if machine.is_exteroceptive(signals[t_idx]):
            pe = eps_e[t_idx]
        else:
            pe = eps_i[t_idx]
        
        # Construct input
        inputs = {
            'signal': signals[t_idx],
            'prediction_error': pe,
            'context': contexts[t_idx],
            'accuracy': 'NOVEL' if abs(pe) > 1.0 else 'ACCURATE'
        }
        
        # Step machine
        state = machine.step(dt, inputs)
        
        # Progress indicator
        if t_idx % 500 == 0:
            print(f"  t={state['time']:.1f}s | "
                  f"S={state['S']:.3f} | "
                  f"θ={state['theta']:.3f} | "
                  f"Ignitions={state['ignitions']}")
    
    print()
    print("Simulation complete!")
    print(f"Total ignitions: {machine.state.total_ignitions}")
    print(f"Final energy consumed: {machine.state.energy_consumed:.1f}")
    print(f"Final threshold: {machine.params.theta_base:.3f}")
    print()
    
    return machine


def run_anxiety_comparison(duration: float = 60.0):
    """
    Compare neutral vs high-anxiety individual
    """
    print("=" * 70)
    print("APGI TURING MACHINE - Anxiety Comparison")
    print("=" * 70)
    
    dt = 0.05
    steps = int(duration / dt)
    
    # Neutral individual
    print("\nProfile 1: NEUTRAL (anxiety=0.5, alexithymia=0.5)")
    params_neutral = APGIParameters(anxiety_level=0.5, alexithymia_level=0.5)
    machine_neutral = APGITuringMachine(params_neutral)
    
    # High anxiety individual
    print("Profile 2: HIGH ANXIETY (anxiety=0.9, alexithymia=0.2)")
    params_anxiety = APGIParameters(anxiety_level=0.9, alexithymia_level=0.2)
    machine_anxiety = APGITuringMachine(params_anxiety)
    
    print(f"\nNeutral β={params_neutral.beta:.3f}, κ_NE={params_neutral.kappa_NE:.3f}")
    print(f"Anxiety β={params_anxiety.beta:.3f}, κ_NE={params_anxiety.kappa_NE:.3f}")
    print()
    
    # Same input sequence for both
    eps_threat = np.random.normal(0, 0.1, steps)
    threat_start = int(20.0 / dt)
    threat_end = int(25.0 / dt)
    eps_threat[threat_start:threat_end] += np.random.normal(1.2, 0.3, threat_end - threat_start)
    
    contexts = [TaskContext.REST] * steps
    contexts[threat_start:threat_end] = [TaskContext.THREAT] * (threat_end - threat_start)
    
    # Run both
    for t_idx in range(steps):
        inputs = {
            'signal': SignalModality.HEARTBEAT,
            'prediction_error': eps_threat[t_idx],
            'context': contexts[t_idx]
        }
        
        machine_neutral.step(dt, inputs)
        machine_anxiety.step(dt, inputs)
    
    print("Results:")
    print(f"  Neutral - Ignitions: {machine_neutral.state.total_ignitions}, "
          f"Energy: {machine_neutral.state.energy_consumed:.1f}")
    print(f"  Anxiety - Ignitions: {machine_anxiety.state.total_ignitions}, "
          f"Energy: {machine_anxiety.state.energy_consumed:.1f}")
    print()
    
    return machine_neutral, machine_anxiety


# =============================================================================
# MAIN EXECUTION
# =============================================================================

if __name__ == "__main__":
    # Run baseline simulation
    machine = run_baseline_simulation(duration=120.0, dt=0.05)
    
    # Visualize
    print("Generating visualizations...")
    fig1 = APGIVisualizer.plot_simulation(machine)
    fig2 = APGIVisualizer.plot_event_timeline(machine)
    
    plt.show()
    
    # Run anxiety comparison
    print("\n" + "=" * 70)
    machine_neutral, machine_anxiety = run_anxiety_comparison(duration=60.0)
    
    # Compare visualizations
    fig3 = APGIVisualizer.plot_simulation(machine_neutral, 
                                         title="APGI - Neutral Individual")
    fig4 = APGIVisualizer.plot_simulation(machine_anxiety,
                                         title="APGI - High Anxiety Individual")
    
    plt.show()
    
    print("\n" + "=" * 70)
    print("APGI TURING MACHINE - Simulation Complete")
    print("=" * 70)
